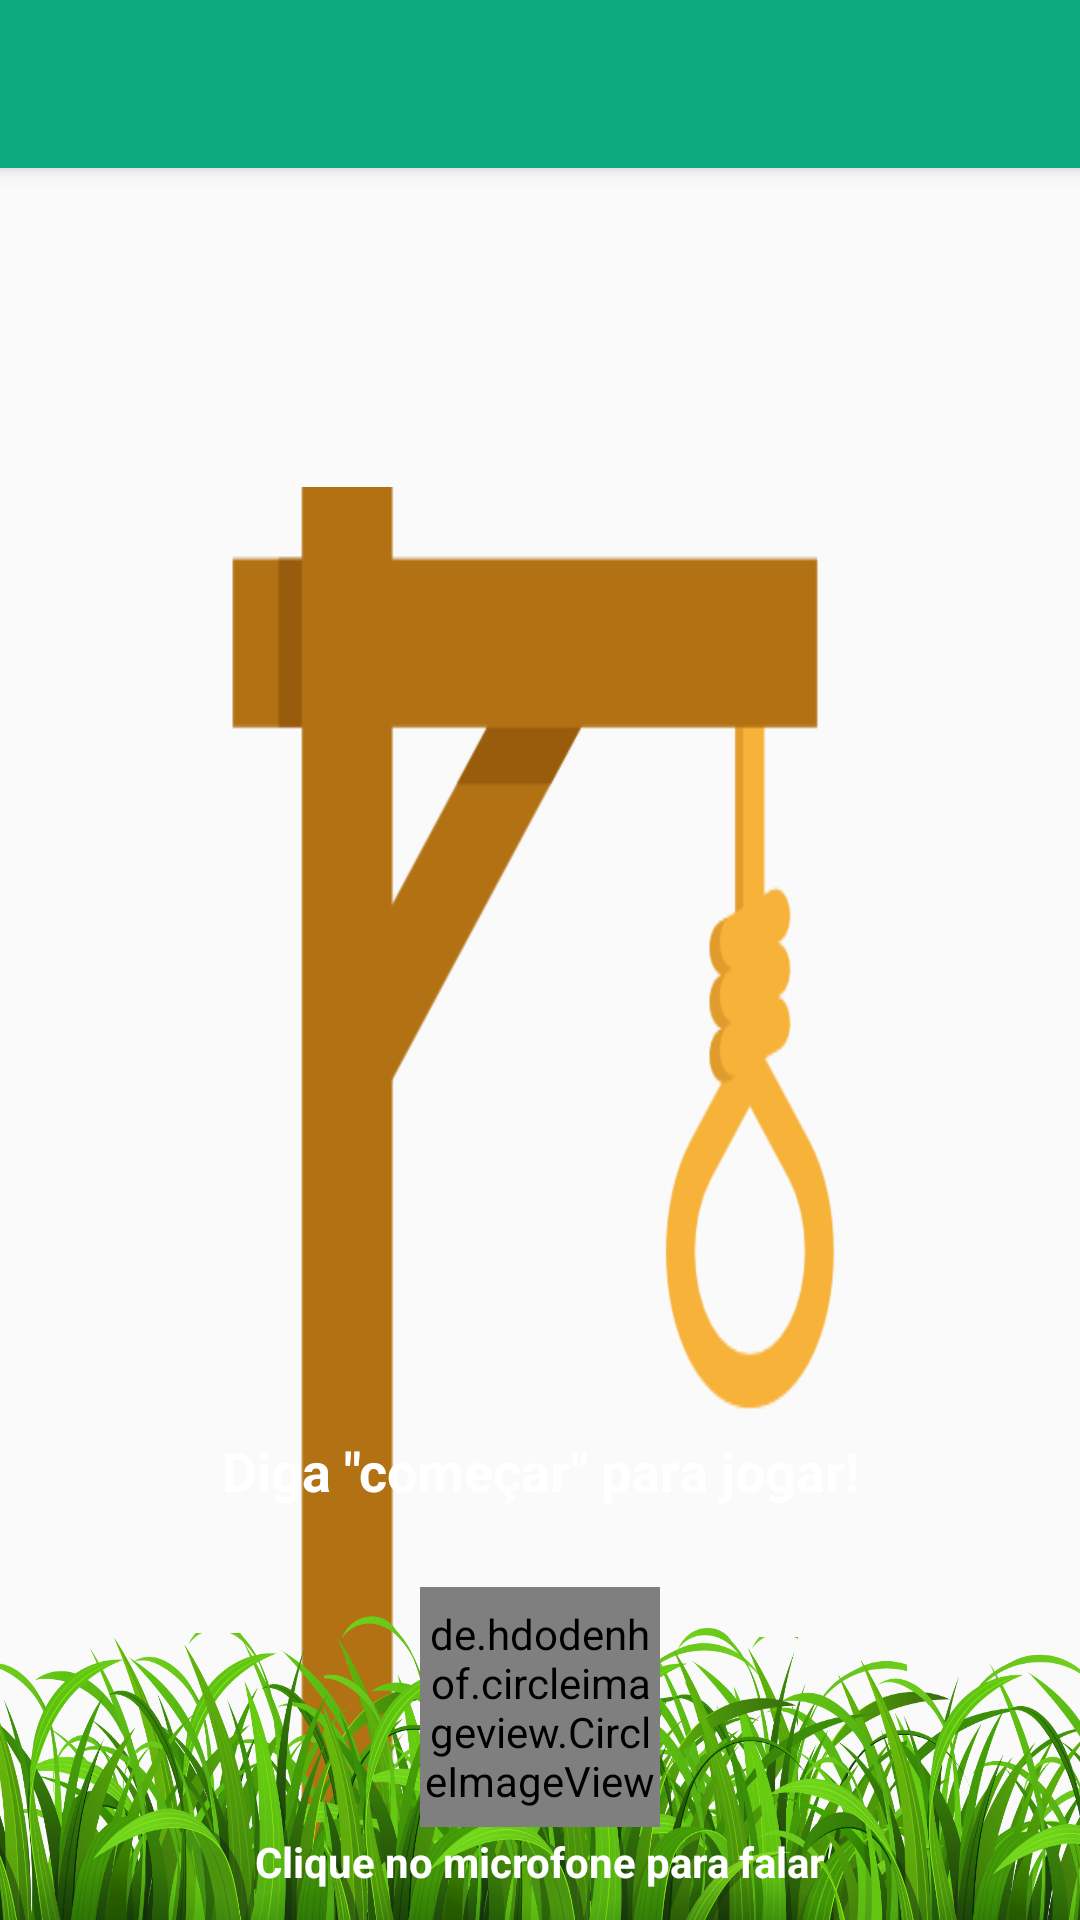

Layout XML and referenced resources for this Android screen:
<!-- AndroidManifest.xml: application theme AppTheme -->
<!-- res/layout/activity_main.xml -->
<RelativeLayout xmlns:android="http://schemas.android.com/apk/res/android"
    xmlns:app="http://schemas.android.com/apk/res-auto"
    android:id="@+id/activity_main_container"
    android:layout_width="match_parent"
    android:layout_height="match_parent"
    android:background="@drawable/bg_gradient"
    android:orientation="vertical">

    <android.support.v7.widget.Toolbar
        android:id="@+id/activity_main_toolbar"
        android:layout_width="match_parent"
        android:layout_height="?attr/actionBarSize"
        android:background="?attr/colorPrimary"
        android:elevation="4dp"
        android:theme="@style/ToolbarTheme"
        app:popupTheme="@style/ThemeOverlay.AppCompat.Light"/>

    <TextView
        android:id="@+id/activity_main_gallows_timer"
        android:layout_below="@id/activity_main_toolbar"
        android:layout_width="wrap_content"
        android:layout_height="wrap_content"
        android:layout_alignParentEnd="true"
        android:layout_marginTop="8dp"
        android:layout_marginEnd="16dp"
        android:textAlignment="center"
        android:textColor="@color/white"
        android:textSize="24sp"
        android:textStyle="normal" />

    <TextView
        android:id="@+id/activity_main_gallows_score"
        android:layout_below="@id/activity_main_toolbar"
        android:layout_width="wrap_content"
        android:layout_height="wrap_content"
        android:layout_alignParentStart="true"
        android:layout_marginTop="8dp"
        android:layout_marginStart="16dp"
        android:textAlignment="center"
        android:textColor="@color/white"
        android:textSize="20sp"
        android:textStyle="normal" />

    <TextView
        android:id="@+id/activity_main_gallows_word"
        android:layout_width="wrap_content"
        android:layout_height="wrap_content"
        android:textColor="@color/white"
        android:layout_centerHorizontal="true"
        android:layout_marginTop="6dp"
        android:layout_below="@id/activity_main_gallows_timer"
        android:textSize="35sp"
        android:textAlignment="center"
        android:textStyle="bold" />

    <TextView
        android:id="@+id/activity_main_gallows_wrong_letters"
        android:layout_width="wrap_content"
        android:layout_height="wrap_content"
        android:textColor="@color/white"
        android:layout_centerHorizontal="true"
        android:textSize="20sp"
        android:layout_below="@id/activity_main_gallows_word"
        android:layout_marginTop="6dp"
        android:textAlignment="center"
        android:textStyle="normal" />

    <ImageView
        android:id="@+id/activity_main_gallows_image"
        android:layout_width="256dp"
        android:layout_height="500dp"
        android:layout_marginTop="-20dp"
        android:layout_below="@id/activity_main_gallows_wrong_letters"
        android:layout_alignParentBottom="true"
        android:layout_centerHorizontal="true"
        android:scaleType="fitXY"
        android:src="@drawable/ico_gallow" />

    <ImageView
        android:layout_width="800dp"
        android:layout_height="120dp"
        android:layout_alignParentBottom="true"
        android:scaleType="fitXY"
        android:src="@drawable/ico_grass" />

    <LinearLayout
        android:layout_width="wrap_content"
        android:layout_height="wrap_content"
        android:layout_marginBottom="10dp"
        android:layout_alignParentBottom="true"
        android:layout_centerHorizontal="true"
        android:gravity="center"
        android:orientation="vertical" >

        <TextView
            android:id="@+id/activity_main_gallows_guide"
            android:text="@string/say_start"
            android:layout_width="wrap_content"
            android:layout_height="wrap_content"
            android:textAlignment="center"
            android:textColor="@color/white"
            android:textSize="18sp"
            android:textStyle="bold" />

        <TextView
            android:id="@+id/activity_main_speech_status_text"
            android:layout_width="wrap_content"
            android:layout_height="wrap_content"
            android:textColor="@color/white"
            android:textAlignment="center"
            android:textSize="16sp"
            android:textStyle="normal" />

        <de.hdodenhof.circleimageview.CircleImageView
            android:id="@+id/activity_main_speak_button"
            android:clickable="true"
            android:focusable="true"
            android:layout_width="80dp"
            android:layout_height="80dp"
            android:layout_marginTop="5dp"
            android:layout_marginBottom="2dp"
            android:src="@drawable/ico_mic"
            app:civ_border_width="2dp"
            app:civ_fill_color="@color/bg_button_fill"
            app:civ_border_color="@color/white"/>

        <TextView
            android:layout_width="wrap_content"
            android:layout_height="wrap_content"
            android:text="@string/tap_on_mic"
            android:textColor="@color/white"
            android:textSize="14sp"
            android:textStyle="bold" />

    </LinearLayout>

</RelativeLayout>
<!-- resources referenced by this layout -->
<resources>
  <color name="bg_button_fill">#f7b239</color>
  <color name="white">#ffffff</color>
  <!-- drawable ico_gallow: png bitmap (drawable-hdpi, 13819 bytes) -->
  <!-- drawable ico_grass: png bitmap (drawable-xxhdpi, 650182 bytes) -->
  <!-- drawable ico_mic: png bitmap (drawable-hdpi, 24509 bytes) -->
  <string name="say_start">Diga \"começar\" para jogar!</string>
  <string name="tap_on_mic">Clique no microfone para falar</string>
  <style name="ToolbarTheme" parent="@style/ThemeOverlay.AppCompat.ActionBar">
          
          
          <item name="android:textColorPrimary">@color/white</item>
          <item name="android:popupTheme">@style/ThemeOverlay.AppCompat.Light</item>
          
          
          <item name="selectableItemBackground">?android:selectableItemBackground</item>
          <item name="selectableItemBackgroundBorderless">?android:selectableItemBackground</item>
      </style>
  <style name="AppTheme" parent="Theme.AppCompat.Light.NoActionBar">
          
          <item name="colorPrimary">@color/color_primary</item>
          <item name="colorPrimaryDark">@color/color_primary_dark</item>
          <item name="colorAccent">@color/color_accent</item>
          <item name="windowActionBar">false</item>
          <item name="windowNoTitle">true</item>
      </style>
  <color name="color_primary">#0ea97e</color>
  <color name="color_primary_dark">#0d8960</color>
  <color name="color_accent">#80d8ff</color>
</resources>
